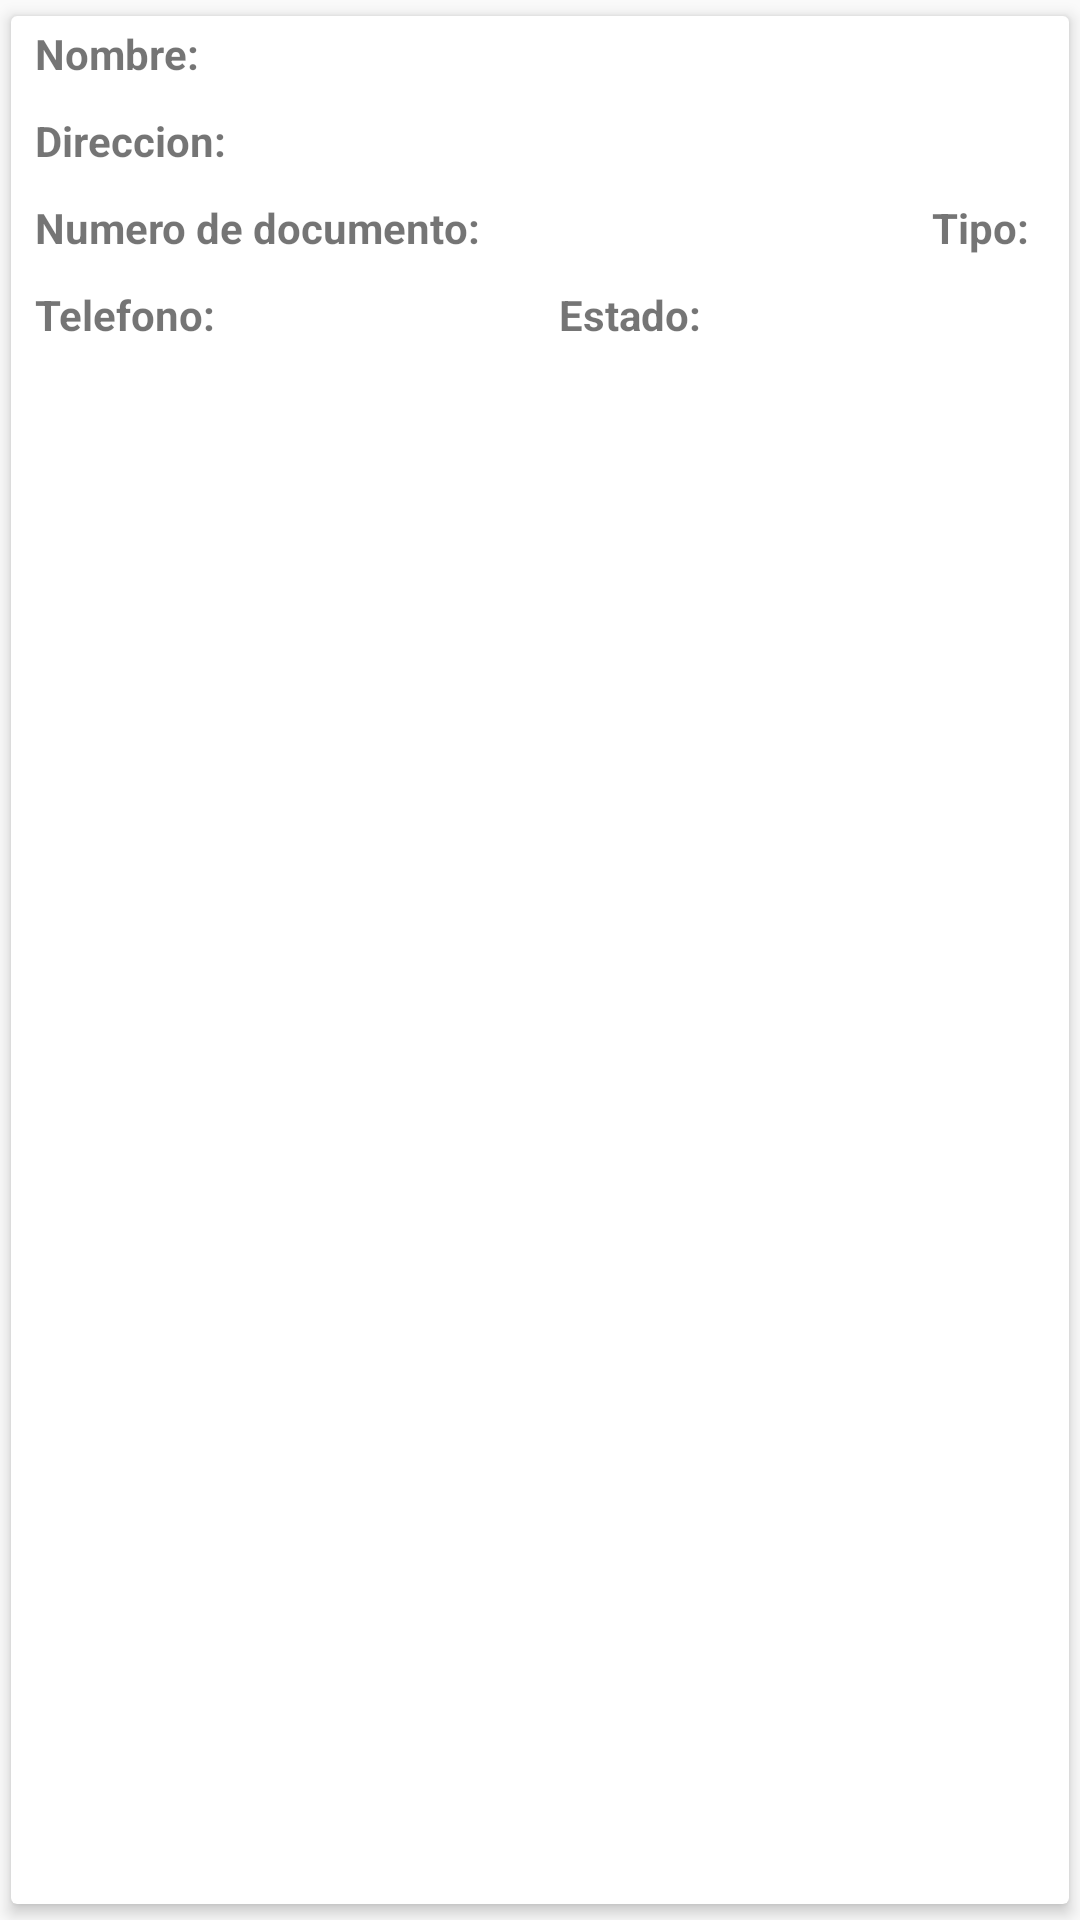

Reconstruct the res/layout file that produces this screen, plus the resources it refers to.
<!-- AndroidManifest.xml: application theme AppTheme -->
<!-- res/layout/cardview_clientes.xml -->
<?xml version="1.0" encoding="utf-8"?>
<androidx.cardview.widget.CardView xmlns:android="http://schemas.android.com/apk/res/android"
    xmlns:app="http://schemas.android.com/apk/res-auto"
    android:layout_width="match_parent"
    android:layout_height="wrap_content"
    xmlns:tools="http://schemas.android.com/tools"
    android:clickable="true"
    android:foreground="?android:attr/selectableItemBackground"
    xmlns:card_view="http://schemas.android.com/apk/res-auto"
    card_view:cardElevation="3dp"
    app:cardUseCompatPadding="true">

    <LinearLayout
        android:layout_width="match_parent"
        android:layout_height="match_parent"
        android:paddingLeft="3dp"
        android:paddingTop="3dp"
        android:paddingBottom="3dp"
        android:orientation="horizontal">

        <LinearLayout
            android:layout_width="match_parent"
            android:layout_height="match_parent"
            android:paddingStart="5dp"
            android:orientation="vertical" >

            <LinearLayout
                android:layout_width="match_parent"
                android:layout_height="wrap_content"
                android:orientation="horizontal"
                android:layout_marginBottom="10dp">

                <TextView
                    android:layout_width="wrap_content"
                    android:layout_height="wrap_content"
                    android:text="Nombre:"
                    android:textStyle="bold"
                    android:layout_marginEnd="5dp"/>

                <TextView
                    android:id="@+id/txt_nombre"
                    android:layout_width="match_parent"
                    android:layout_height="wrap_content"
                    tools:text="Omar Alexander Gonzalez Agip" />

            </LinearLayout>

            <LinearLayout
                android:layout_width="match_parent"
                android:layout_height="wrap_content"
                android:orientation="horizontal"
                android:layout_marginBottom="10dp">

                <TextView
                    android:layout_width="wrap_content"
                    android:layout_height="wrap_content"
                    android:text="Direccion: "
                    android:textStyle="bold"
                    android:layout_marginEnd="5dp"/>

                <TextView
                    android:id="@+id/txt_direccion"
                    android:layout_width="match_parent"
                    android:layout_height="wrap_content"
                    tools:text="Tupac amaru" />

            </LinearLayout>

            <LinearLayout
                android:layout_width="match_parent"
                android:layout_height="wrap_content"
                android:orientation="horizontal"
                android:layout_marginBottom="10dp">

                <TextView
                    android:layout_width="wrap_content"
                    android:layout_height="wrap_content"
                    android:text="Numero de documento: "
                    android:textStyle="bold"
                    android:layout_marginEnd="5dp"/>

                <TextView
                    android:id="@+id/txt_dni"
                    android:layout_width="wrap_content"
                    android:layout_height="wrap_content"
                    tools:text="73416947"/>

                <View
                    android:layout_width="0dp"
                    android:layout_height="0dp"
                    android:layout_weight="1"/>

                <TextView
                    android:layout_width="wrap_content"
                    android:layout_height="wrap_content"
                    android:text="Tipo: "
                    android:textStyle="bold"
                    android:layout_marginEnd="5dp"/>

                <TextView
                    android:id="@+id/txt_tipo"
                    android:layout_width="wrap_content"
                    android:layout_height="wrap_content"
                    android:gravity="right"
                    android:paddingRight="5dp"
                    tools:text="DNI"/>
            </LinearLayout>

            <LinearLayout
                android:layout_width="match_parent"
                android:layout_height="wrap_content"
                android:orientation="horizontal">

                <TextView
                    android:layout_width="wrap_content"
                    android:layout_height="wrap_content"
                    android:text="Telefono:"
                    android:textStyle="bold"
                    android:layout_marginEnd="5dp"/>

                <TextView
                    android:id="@+id/txt_telefono"
                    android:layout_width="wrap_content"
                    android:layout_height="wrap_content"
                    tools:text="930725321" />

                <View
                    android:layout_width="0dp"
                    android:layout_height="0dp"
                    android:layout_weight="1"/>

                <TextView
                    android:layout_width="wrap_content"
                    android:layout_height="wrap_content"
                    android:text="Estado: "
                    android:textStyle="bold"
                    android:layout_marginEnd="5dp"/>

                <TextView
                    android:id="@+id/txt_estado"
                    android:layout_width="wrap_content"
                    android:layout_height="wrap_content"
                    android:gravity="right"
                    android:paddingRight = "5dp"
                    tools:text="ACTIVO" />

                <View
                    android:layout_width="0dp"
                    android:layout_height="0dp"
                    android:layout_weight="1"/>


            </LinearLayout>
        </LinearLayout>

    </LinearLayout>
</androidx.cardview.widget.CardView>
<!-- resources referenced by this layout -->
<resources>
  <style name="AppTheme" parent="Theme.AppCompat.Light.DarkActionBar">
          
          <item name="colorPrimary">@color/colorPrimary</item>
          <item name="colorPrimaryDark">@color/colorPrimaryDark</item>
          <item name="colorAccent">@color/colorAccent</item>
      </style>
  <color name="colorPrimary">#607D8B</color>
  <color name="colorPrimaryDark">#455A64</color>
  <color name="colorAccent">#009688</color>
</resources>
